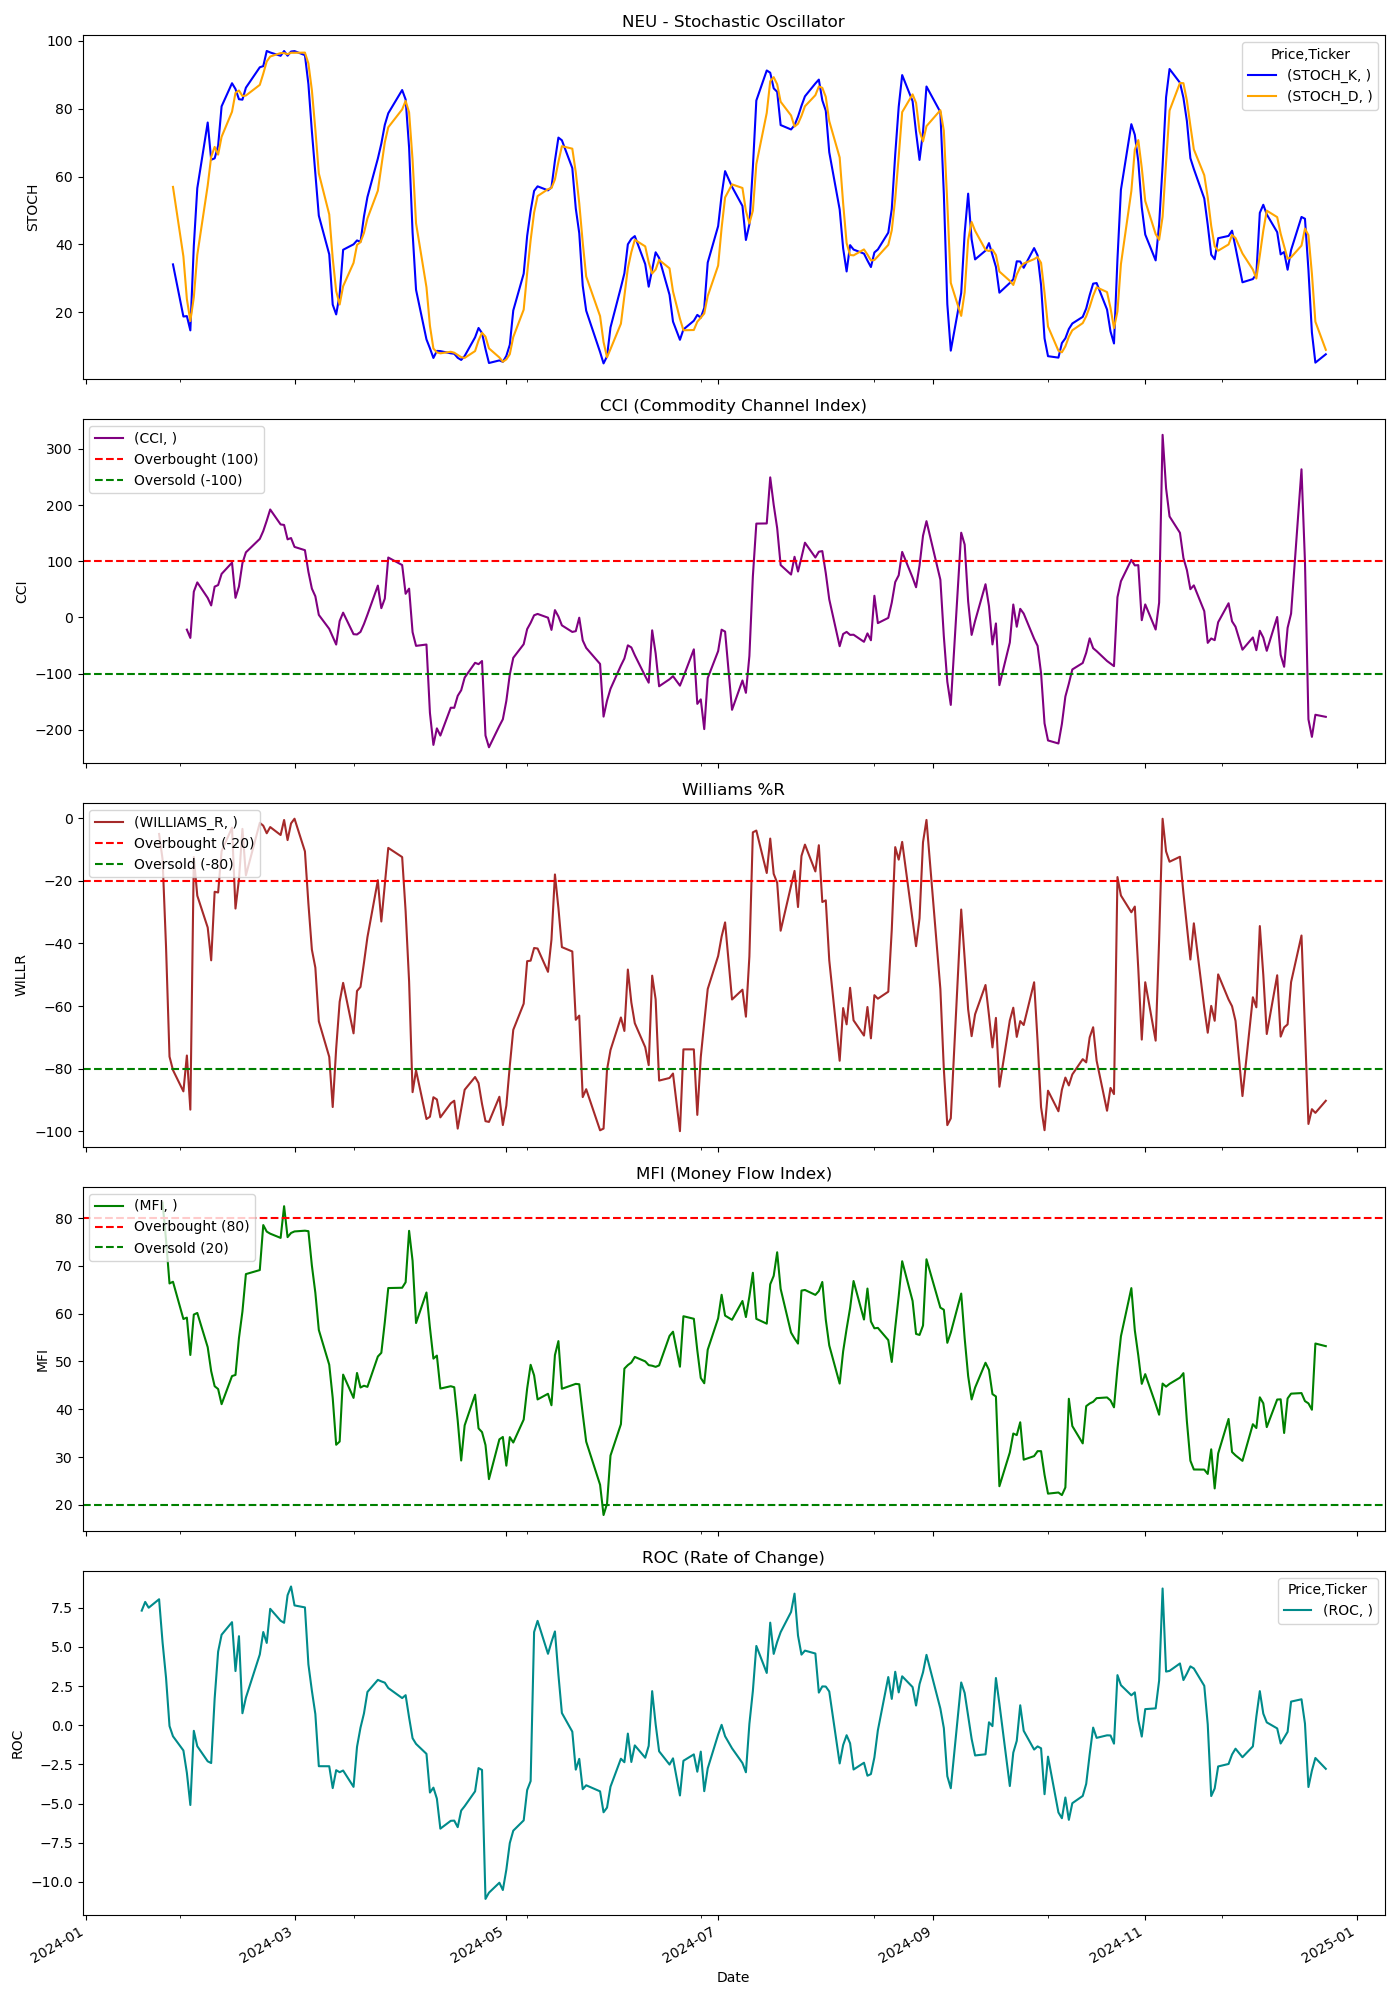

Data behind this chart, as committed beside it:
Price, Close, High, Low, Open, Volume, STOCH_K, STOCH_D, CCI, WILLIAMS_R, MFI, ROC
Ticker, NEU, NEU, NEU, NEU, NEU, , , , , , 
Date, , , , , , , , , , , 
2024-01-02, 538, 542.1, 530.3, 534.8, 57400, , , , , , 
2024-01-03, 542.5, 544.1, 532.7, 532.7, 74600, , , , , , 
2024-01-04, 544.3, 548.1, 538.5, 545, 100900, , , , , , 
2024-01-05, 542.4, 548, 540.2, 544.1, 40900, , , , , , 
2024-01-08, 552.4, 553.4, 540.3, 545.6, 61900, , , , , , 
2024-01-09, 551.5, 553.5, 547.3, 550.7, 30800, , , , , , 
2024-01-10, 552.2, 554.6, 548.8, 550.9, 30400, , , , , , 
2024-01-11, 553.7, 554.3, 544.9, 545.8, 35500, , , , , , 
2024-01-12, 559.5, 562.4, 555, 557.6, 42500, , , , , , 
2024-01-16, 572.9, 574.6, 558.1, 559.2, 58400, , , , , , 
2024-01-17, 577.3, 578, 568, 568, 33000, , , , , , 7.311
2024-01-18, 585.2, 585.3, 574.9, 579.9, 59800, , , , , , 7.867
2024-01-19, 585.1, 588.4, 575.8, 588.4, 46400, , , , , , 7.496
2024-01-22, 586, 589, 583.5, 587.6, 58000, , , , -5.085, , 8.037
2024-01-23, 581.6, 586.1, 578.8, 585.4, 44000, , , , -13.13, 83.23, 5.285
2024-01-24, 568.2, 585.6, 567.3, 585.6, 49700, , , , -41.11, 75.42, 3.029
2024-01-25, 551.9, 566.8, 550.5, 566.8, 46200, , , , -76.13, 66.32, -0.05336
2024-01-26, 549.8, 554.1, 547.5, 553.6, 36900, 34.1, 56.96, , -80.44, 66.67, -0.7061
2024-01-29, 550.5, 552.6, 546.2, 549.1, 43300, 18.73, 36.46, , -87.22, 58.88, -1.612
2024-01-30, 555.5, 558.7, 550.5, 550.6, 35100, 18.85, 23.9, -21.88, -75.78, 59.17, -3.038
2024-01-31, 547.9, 563.6, 547.7, 558.3, 68000, 14.65, 17.41, -36.61, -93.05, 51.36, -5.091
2024-02-01, 583.1, 586.2, 541.8, 546.4, 86200, 39.57, 24.36, 45.72, -12.45, 59.81, -0.3575
2024-02-02, 577.3, 579.9, 567.8, 579.9, 47300, 56.57, 36.93, 62.22, -24.78, 60.15, -1.341
2024-02-05, 572.5, 573.2, 566.8, 573.2, 44400, 75.95, 57.36, 34.59, -34.94, 52.99, -2.303
2024-02-06, 567.6, 574.8, 565.3, 574.6, 36800, 64.96, 65.83, 21.23, -45.41, 47.98, -2.413
2024-02-07, 577.9, 579.8, 569.6, 571, 20800, 65.38, 68.76, 54.67, -23.53, 44.83, 1.696
2024-02-08, 577.8, 581, 572.1, 578.1, 39900, 69.1, 66.48, 57.48, -23.76, 44.23, 4.692
2024-02-09, 581.5, 582.5, 578.1, 578.1, 24100, 80.72, 71.73, 77.38, -10.57, 41.07, 5.773
2024-02-12, 586.7, 588.1, 579.3, 579.3, 28100, 87.53, 79.12, 97.39, -3.075, 46.95, 6.575
2024-02-13, 574.7, 580.1, 573.9, 579.7, 46500, 85.82, 84.69, 34.71, -28.89, 47.18, 3.455
2024-02-14, 579, 583.1, 576.6, 580.1, 46900, 82.81, 85.39, 54.98, -19.6, 54.9, 5.679
2024-02-15, 587.6, 589.2, 581.5, 581.5, 29000, 82.69, 83.77, 96.49, -3.461, 60.43, 0.7648
2024-02-16, 587.4, 597.7, 584.1, 587.6, 55600, 86.22, 83.91, 115.7, -18.29, 68.28, 1.759
2024-02-20, 598.3, 599.2, 586, 590, 48800, 92.24, 87.05, 139.7, -1.54, 69.12, 4.512
2024-02-21, 601.3, 602.8, 593.3, 598.2, 32700, 92.58, 90.34, 153.6, -2.448, 78.53, 5.947
2024-02-22, 608.2, 610.4, 603.6, 605.6, 47400, 97.05, 93.95, 172.1, -4.862, 77.17, 5.249
2024-02-23, 620.7, 622.3, 609.2, 614.8, 34400, 96.6, 95.41, 192, -2.879, 76.73, 7.426
2024-02-26, 620.3, 623.4, 608.4, 621.3, 47000, 95.62, 96.42, 165.4, -5.412, 75.85, 6.665
2024-02-27, 625, 625.4, 618.8, 618.8, 34800, 97.03, 96.42, 164.5, -0.6168, 82.48, 6.535
2024-02-28, 622.4, 626.2, 618.8, 624.1, 37500, 95.64, 96.1, 138.8, -7.043, 76.01, 8.292
2024-02-29, 630.3, 631.3, 624.5, 624.5, 56400, 96.88, 96.52, 141.2, -1.711, 76.88, 8.852
2024-03-01, 632.5, 632.6, 624.1, 629.6, 29900, 97.01, 96.51, 125.4, -0.2175, 77.2, 7.643
2024-03-04, 631.6, 638.5, 629.3, 632.6, 29700, 95.81, 96.56, 119.6, -10.64, 77.35, 7.516
2024-03-05, 621.6, 632.6, 620, 627.2, 43600, 87.28, 93.36, 81.06, -27.31, 77.26, 3.884
2024-03-06, 614.6, 624.2, 614.6, 624.2, 39300, 73.35, 85.48, 51.17, -41.99, 70.07, 2.205
2024-03-07, 612.5, 620.9, 612.5, 614.9, 34700, 60.99, 73.87, 37.51, -47.73, 64.37, 0.7122
2024-03-08, 604.4, 614.9, 604.2, 614.9, 38100, 48.47, 60.94, 4.352, -64.87, 56.59, -2.614
2024-03-11, 604, 606.1, 599.7, 603.2, 34100, 37.07, 48.84, -20.48, -76.2, 49.32, -2.618
2024-03-12, 599.9, 607.5, 596.7, 606.3, 46400, 22.24, 35.93, -34.61, -92.22, 42.38, -4.014
2024-03-13, 604.5, 604.7, 592.3, 601.6, 72000, 19.35, 26.22, -48.41, -73.53, 32.58, -2.871
2024-03-14, 611.4, 616, 603.7, 604.8, 40700, 25.2, 22.26, -6.557, -58.64, 33.25, -2.997
2024-03-15, 614.2, 620.9, 607.5, 607.5, 113100, 38.41, 27.65, 8.378, -52.6, 47.25, -2.89
2024-03-18, 606.8, 616.2, 606.5, 616.2, 27100, 40.02, 34.54, -29.96, -68.7, 42.38, -3.933
2024-03-19, 613, 614.4, 605.5, 605.5, 29700, 41.17, 39.87, -30.47, -55.18, 47.6, -1.379
2024-03-20, 613.6, 613.6, 610.1, 611.1, 22900, 40.74, 40.64, -25.89, -53.9, 44.55, -0.1586
2024-03-21, 617.1, 618.8, 607.4, 615, 34700, 48.24, 43.38, -11.85, -46.21, 44.92, 0.7508
2024-03-22, 617.3, 618.5, 612.8, 618.5, 28000, 53.96, 47.64, 4.704, -38.02, 44.69, 2.121
2024-03-25, 621.5, 628.7, 616.5, 616.5, 31300, 65.31, 55.84, 56.54, -19.84, 51.04, 2.893
... 189 more rows
